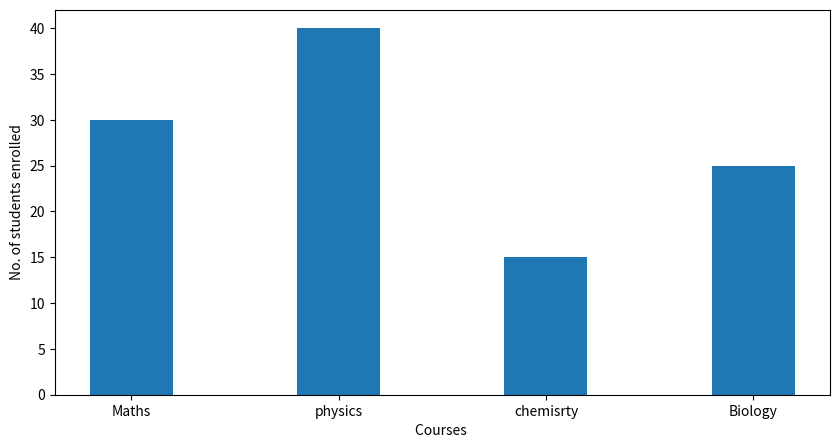

This chart was generated by the following Python code:
import numpy as np
import matplotlib.pyplot as plt



data = {'Maths':30, 'physics':40, 'chemisrty':15,'Biology':25}
courses = list(data.keys())
values = list(data.values())

fig = plt.figure(figsize = (10, 5))


plt.bar(courses, values,width = 0.4)

plt.xlabel("Courses ")
plt.ylabel("No. of students enrolled")

plt.show()


